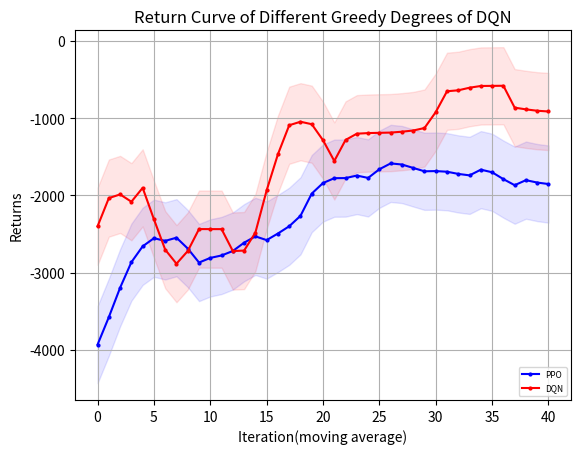

The script that saved this image:
"""
missile=4500
    win_rate 
        PPO y_1
        DQN eps=0 y_2
    returns
        PPO z_1
        DQN eps=0 z_2
missile=4750
    win_rate 
        PPO y_11
        DQN eps=0 y_12
    returns
        PPO z_11
        DQN eps=0 z_12
"""
import matplotlib.pyplot as plt
import numpy as np
y_1=[50.0, 100.0, 100.0, 100.0, 100.0, 90.0, 50.0, 50.0, 50.0, 0.0, 0.0, 0.0, 0.0, 0.0, 0.0, 0.0, 0.0, 0.0, 0.0, 0.0, 0.0, 0.0, 0.0, 0.0, 0.0, 0.0, 0.0, 0.0, 0.0, 0.0, 0.0, 0.0, 0.0, 0.0, 0.0, 0.0, 0.0, 0.0, 0.0, 0.0, 0.0, 0.0, 0.0, 0.0, 0.0, 0.0, 0.0, 0.0, 0.0, 0.0]
y_1=np.array([i*0.01 for i in y_1])
y_2=[30.0, 90.0, 100.0, 30.0, 90.0, 90.0, 70.0, 60.0, 50.0, 100.0, 100.0, 100.0, 80.0, 50.0, 0.0, 10.0, 40.0, 90.0, 100.0, 100.0, 100.0, 50.0, 80.0, 100.0, 100.0, 100.0, 100.0, 100.0, 100.0, 70.0, 50.0, 100.0, 100.0, 100.0, 100.0, 100.0, 100.0, 100.0, 100.0, 100.0, 100.0, 100.0, 100.0, 100.0, 100.0, 100.0, 50.0, 100.0, 100.0, 100.0]
y_2=np.array([i*0.01 for i in y_2])
y_3=np.ones(y_2.shape)
z_1= [-3733.785583620288, -2843.979118343976, -2899.39143559029, -1769.594530527506, -1325.1590641889259, -1945.7965416527536, -4164.932620432076, -4441.5164244871385, -4190.9626749096515, -6450.230156715537, -6310.645869828253, -6225.936803523235, -6238.676972230312, -6231.987294030613, -6205.394275382176, -6216.174882461497, -6205.658841491959, -6201.038274309561, -6225.86064911008, -6224.8221291117725, -6219.13995829072, -6217.086383933289, 
-6199.161721207272, -6203.208960064079, -6202.54540148158, -6199.161721207272, -6199.161721207272, -6199.161721207272, -6202.652002848705, -6203.150177433867, -6202.119562778158, -6199.161721207272, -6206.562302765711, -6199.776611724343, -6213.774366572948, -6202.481678610374, -6199.161721207272, -6199.161721207272, -6209.6810506033435, -6199.161721207272, -6199.161721207272, -6208.946051452494, -6204.559158306003, -6199.161721207272, -6199.161721207272, -6199.161721207272, -6199.161721207272, -6199.161721207272, -6199.161721207272, -6199.161721207272]
z_2= np.array( [-4232.192604338592, -1059.8189762735535, -834.4666227386413, -5003.794039611087, -2063.192859898033, -1366.0133843687283, -2628.7930957128624, -2828.8711757369174, -3420.9789343740367, -572.859257334426, -579.7831292358496, -581.506894187927, -1780.9342209609208, -3205.91174284889, -6140.791824075636, -5304.327080631328, -4441.390598642454, -1191.1402159314077, -572.7903245501751, -576.2971789453429, -584.543738635459, -3422.7710482511566, -1717.21787141072, -877.0588753665372, -663.2923156070574, -625.7244907010916, -685.2005486462306, -735.3341439153212, -895.5536881730293, -2654.180429553703, -3269.79025652326, -696.8965860627053, -907.2044802468967, -798.6550069589769, -629.181162947646, -595.0264644135881, -572.7903245501751, -578.2964283255026, -576.4658051266484, -583.8362358783497, -572.7903245501751, -572.7903245501751, -572.7903245501751, -572.7903245501751, -615.7335368563275, -580.227234472708, -3408.8971945523867, -801.7611769224322, -755.9488285160428, -678.7354743342403])
y_11=[0.0, 0.0, 0.0, 30.0, 100.0, 90.0, 80.0, 100.0, 100.0, 100.0, 100.0, 100.0, 90.0, 100.0, 90.0, 70.0, 80.0, 70.0, 40.0, 80.0, 100.0, 100.0, 100.0, 100.0, 100.0, 100.0, 100.0, 100.0, 100.0, 100.0, 100.0, 100.0, 100.0, 100.0, 100.0, 100.0, 100.0, 100.0, 100.0, 100.0, 100.0, 100.0, 100.0, 100.0, 100.0, 90.0, 100.0, 100.0, 100.0, 100.0]
y_11=np.array([i*0.01 for i in y_11])
y_12=[0.0, 0.0, 0.0, 10.0, 0.0, 0.0, 20.0, 30.0, 50.0, 20.0, 0.0, 0.0, 10.0, 50.0, 0.0, 10.0, 40.0, 30.0, 60.0, 50.0, 20.0, 0.0, 0.0, 0.0, 0.0, 90.0, 10.0, 60.0, 0.0, 50.0, 50.0, 80.0, 10.0, 20.0, 30.0, 50.0, 100.0, 80.0, 70.0, 100.0, 10.0, 0.0, 40.0, 20.0, 50.0, 100.0, 80.0, 100.0, 30.0, 100.0]
y_12=np.array([i*0.01 for i in y_12])
z_11= [-5875.711796487346, -5899.272896331543, -5915.116507267099, -4652.0344702797465, -3002.3846246493995, -3067.355633520377, -3064.747104159674, -1678.9298218951385, -2746.6622379606843, -3439.3143749878423, -2317.1639687194306, -2086.7516127812783, -2605.7659664821504, -2599.3332851543983, -1949.55775480611, -3414.159514123842, -2651.640206271276, -3081.177467823828, -4564.548531352333, -2838.2321355778377, -2000.7660066224676, -1505.6632249434247, -1532.1070361713541, -1780.2886425339207, -2431.871951322835, -2558.938552080418, -1714.5554127106268, -1730.0778890229442, -1680.005085196548, -1469.2491488507417, -1373.2046867773602, -1492.713430751988, -1205.2526575011916, -2087.327899482432, -1305.9587692274774, -1802.5566400740258, -1858.7784791385025, -2173.9819272714394, -2116.4107464449135, -1440.639951384111, -1455.5215833326174, -1776.815314194082, -1393.3829149160974, -1348.5086759466324, -1643.9099553824076, -2691.4279037414335, -2642.9592116011568, -1524.1214793630297, -2425.3024582964927, -1635.3046982735843] 
z_12=np.array( [-4232.192604338592, -1059.8189762735535, -834.4666227386413, -5003.794039611087, -2063.192859898033, -1366.0133843687283, -2628.7930957128624, -2828.8711757369174, -3420.9789343740367, -572.859257334426, -579.7831292358496, -581.506894187927, -1780.9342209609208, -3205.91174284889, -6140.791824075636, -5304.327080631328, -4441.390598642454, -1191.1402159314077, -572.7903245501751, -576.2971789453429, -584.543738635459, -3422.7710482511566, -1717.21787141072, -877.0588753665372, -663.2923156070574, -625.7244907010916, -685.2005486462306, -735.3341439153212, -895.5536881730293, -2654.180429553703, -3269.79025652326, -696.8965860627053, -907.2044802468967, -798.6550069589769, -629.181162947646, -595.0264644135881, -572.7903245501751, -578.2964283255026, -576.4658051266484, -583.8362358783497, -572.7903245501751, -572.7903245501751, -572.7903245501751, -572.7903245501751, -615.7335368563275, -580.227234472708, -3408.8971945523867, -801.7611769224322, -755.9488285160428, -678.7354743342403])
def plot_fig(y_1,y_2,y_3):
    # 定义长度为 10 的平均滤波器
    window = np.ones(10) / 10
    # 使用卷积计算滑动平均
    y_1_smooth = np.convolve(y_1, window, mode='valid')
    y_2_smooth = np.convolve(y_2, window, mode='valid')
    y_3_smooth = np.convolve(y_3, window, mode='valid')
    x = np.array(list(range(0, len(y_1_smooth))))
    # 示例数据
    plt.figure(dpi=250)
    # 创建折线图
    plt.plot(x, y_1_smooth, marker='o', linestyle='-', color='b', label='PPO',markersize=2)
    plt.plot(x, y_2_smooth, marker='o', linestyle='-', color='r', label='DQN',markersize=2)
    # plt.plot(x, y_3_smooth, marker='o', linestyle='-', color='orange', label='eps decreasing',markersize=2)

    shadow_width_1 = 500  # 阴影宽度
    y_1_upper = y_1_smooth + shadow_width_1
    y_1_lower = y_1_smooth - shadow_width_1
    y_2_upper = y_2_smooth + shadow_width_1
    y_2_lower = y_2_smooth - shadow_width_1
    y_3_upper = y_3_smooth + shadow_width_1
    y_3_lower = y_3_smooth - shadow_width_1
    # 填充阴影
    plt.fill_between(x, y_1_upper, y_1_lower, color='b', alpha=0.1)
    plt.fill_between(x, y_2_upper, y_2_lower, color='r', alpha=0.1)
    # plt.fill_between(x, y_3_upper, y_3_lower, color='orange', alpha=0.1)#alpha是不透明度
    # 添加标题和标签
    plt.title('Return Curve of Different Greedy Degrees of DQN')
    plt.xlabel('Iteration(moving average)')
    plt.ylabel('Returns')
    # 添加网格
    plt.grid(True)
    # 显示图例
    plt.legend(loc='lower right',prop={'size':6})
    # 显示图表
    plt.show()
if __name__=="__main__":
    plot_fig(z_11,z_12,y_3)